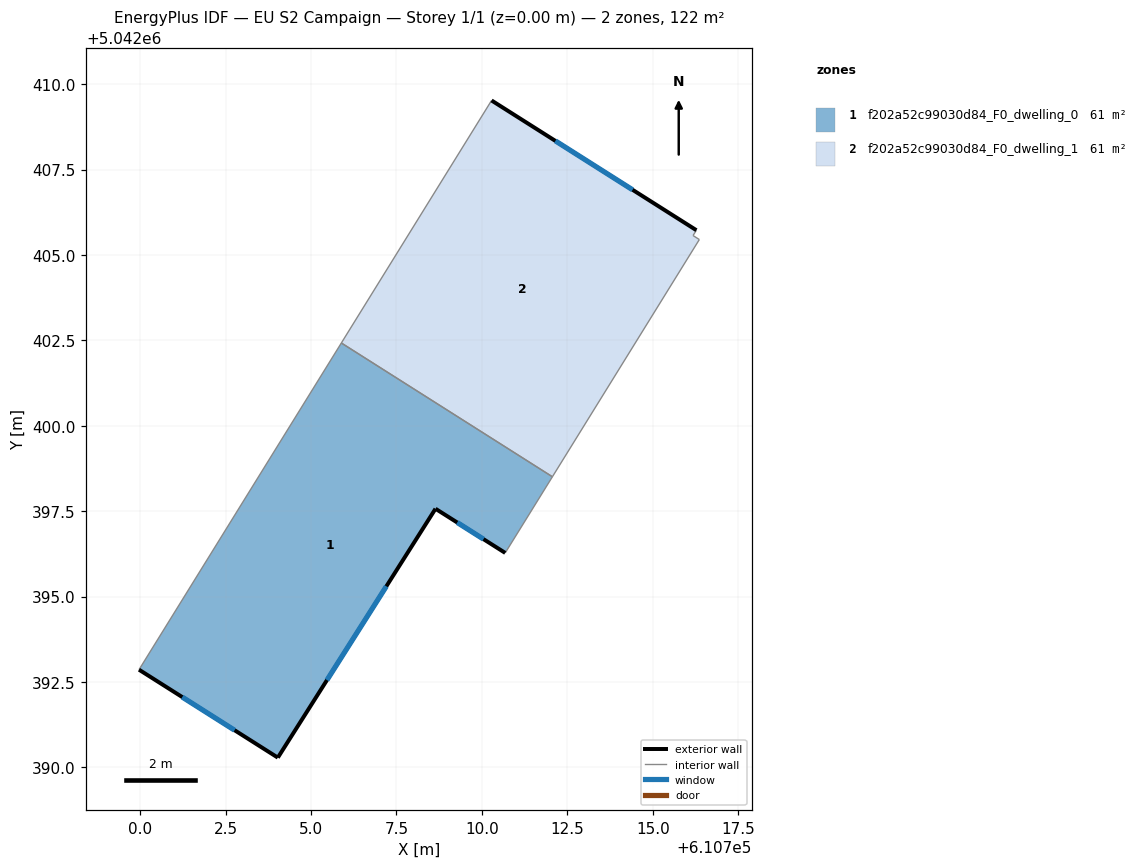
=== STOREY PLAN SPEC (per zone: floor XY polygon, exterior-wall plan segments, windows/doors) ===
zone 1: f202a52c99030d84_F0_dwelling_0  (61.0 m²)
  floor: (610712.06, 5042398.51) (610710.68, 5042396.28) (610708.64, 5042397.57) (610704.03, 5042390.29) (610699.96, 5042392.86) (610705.89, 5042402.42)
  exterior wall: (610704.03, 5042390.29) – (610708.64, 5042397.57)  [8.6 m]
    window: (610705.46, 5042392.56) – (610707.20, 5042395.30)  [3.7 m²]
  exterior wall: (610699.96, 5042392.86) – (610704.03, 5042390.29)  [4.8 m]
    window: (610701.23, 5042392.06) – (610702.76, 5042391.09)  [2.0 m²]
  exterior wall: (610708.64, 5042397.57) – (610710.68, 5042396.28)  [2.4 m]
    window: (610709.28, 5042397.17) – (610710.05, 5042396.68)  [1.0 m²]
  interior walls: 3
zone 2: f202a52c99030d84_F0_dwelling_1  (61.0 m²)
  floor: (610716.28, 5042405.72) (610716.18, 5042405.57) (610716.36, 5042405.45) (610712.06, 5042398.51) (610705.89, 5042402.42) (610710.28, 5042409.52)
  exterior wall: (610716.28, 5042405.72) – (610710.28, 5042409.52)  [7.1 m]
    window: (610714.41, 5042406.91) – (610712.15, 5042408.34)  [3.0 m²]
  interior walls: 5

=== DERIVED (storey summary) ===
Building: EU S2 Campaign
Storey: 1 of 1  (floor level z = 0.00 m)
Storey gross floor area: 122.1 m²
Zones on this storey: 2
  - f202a52c99030d84_F0_dwelling_0: floor 61.0 m²; exterior wall 15.9 m (47.6 m²); 3 window(s) 6.8 m²; WWR 14.2%
  - f202a52c99030d84_F0_dwelling_1: floor 61.0 m²; exterior wall 7.1 m (21.3 m²); 1 window(s) 3.0 m²; WWR 14.2%
Zone adjacency (shared interzone walls):
  - f202a52c99030d84_F0_dwelling_0 ↔ f202a52c99030d84_F0_dwelling_1